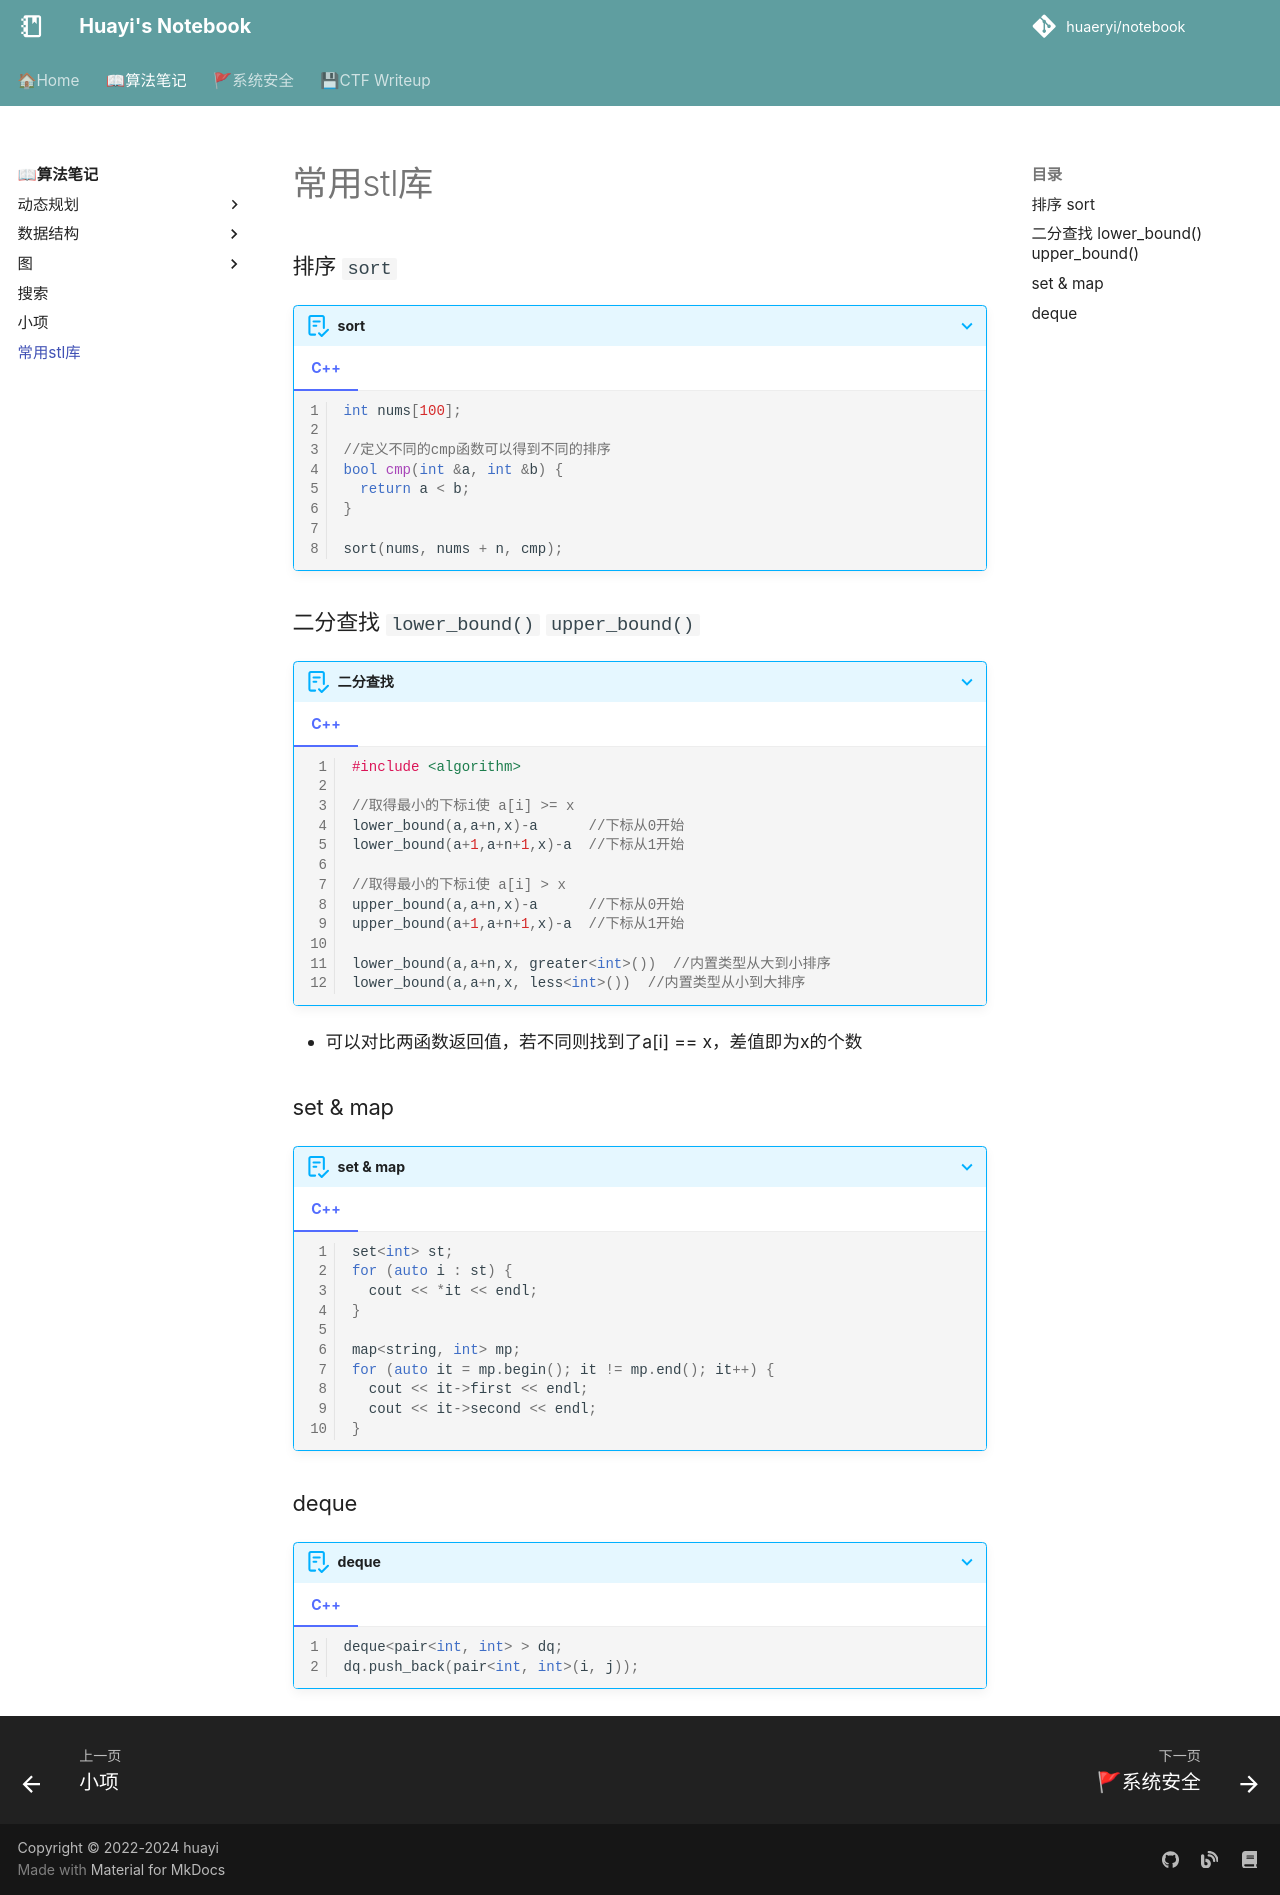

repository: huaeryi/notebook · page: oi/stl/index.html · generator: mkdocs

### 排序 `sort`
=== "C++"
    ``` c++ linenums="1"
    int nums[100];

    //定义不同的cmp函数可以得到不同的排序
    bool cmp(int &a, int &b) {
      return a < b;
    }

    sort(nums, nums + n, cmp);
    ```

### 二分查找 `lower_bound()` `upper_bound()`
=== "C++"
    ``` c++ linenums="1"
    #include <algorithm>

    //取得最小的下标i使 a[i] >= x
    lower_bound(a,a+n,x)-a      //下标从0开始
    lower_bound(a+1,a+n+1,x)-a  //下标从1开始

    //取得最小的下标i使 a[i] > x
    upper_bound(a,a+n,x)-a      //下标从0开始
    upper_bound(a+1,a+n+1,x)-a  //下标从1开始

    lower_bound(a,a+n,x, greater<int>())  //内置类型从大到小排序
    lower_bound(a,a+n,x, less<int>())  //内置类型从小到大排序
    ```

* 可以对比两函数返回值，若不同则找到了a[i] == x，差值即为x的个数
  
### set & map
=== "C++"
    ``` c++ linenums="1"
    set<int> st;
    for (auto i : st) {
      cout << *it << endl;
    }

    map<string, int> mp;
    for (auto it = mp.begin(); it != mp.end(); it++) {
      cout << it->first << endl;
      cout << it->second << endl;
    }
    ```

### deque
=== "C++"

    ``` c++ linenums="1"
    deque<pair<int, int> > dq;
    dq.push_back(pair<int, int>(i, j));
    ```
